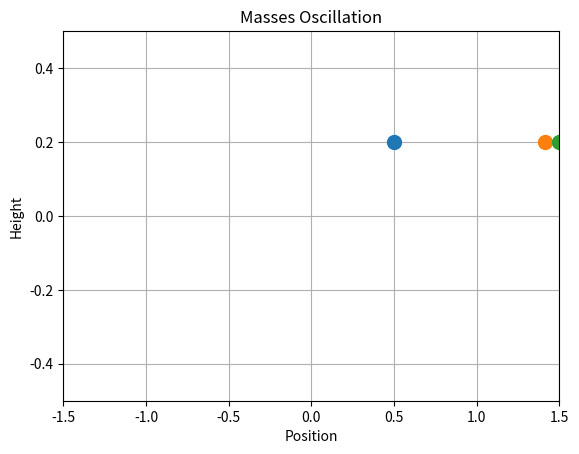

Write the Python code that produced this figure.
import numpy as np
import math
import matplotlib.pyplot as plt
from matplotlib.animation import FuncAnimation
%matplotlib notebook

# Parameters
num_masses = 3
mass_radius = 0.1
omega0 = 1
spring_constant = 1
normal_mode_amps = [0, 1, 0]
normal_modes = [[-1,0,1], [1, np.sqrt(2), 1], [1, -np.sqrt(2), 1]]
omegas = [np.sqrt(2)*omega0, np.sqrt(2 + np.sqrt(2))*omega0, np.sqrt(2 - np.sqrt(2))*omega0]
initial_position = [-0.5, 0, 0.5]
initial_velocity = [0, 0, 0]

# Time parameters
t0 = 0
t_end = 10
num_frames = 100
t_values = np.linspace(t0, t_end, num_frames)
dt = (t_end - t0) / num_frames

# Create figure and axis
fig, ax = plt.subplots()
ax.set_xlim(-1.5, 1.5)
ax.set_ylim(-0.5, 0.5)

# Initialize masses
mass1, = ax.plot([], [], 'o', markersize=10)
mass2, = ax.plot([], [], 'o', markersize=10)
mass3, = ax.plot([], [], 'o', markersize=10)

masses = [mass1, mass2, mass3]

# Update function
def update(frame):
    t = frame * dt
    for i in range(num_masses):
        x = initial_position[i]
        for omega, mode, amplitude in zip(omegas, normal_modes, normal_mode_amps):
            x += amplitude*mode[i]*np.cos(omega*t)
    
        masses[i].set_data([x], [0.2])
    return masses

# Create animation
ani = FuncAnimation(fig, update, frames=num_frames, blit=True)

# Show plot
plt.xlabel('Position')
plt.ylabel('Height')
plt.title('Masses Oscillation')
plt.grid(True)
plt.show()